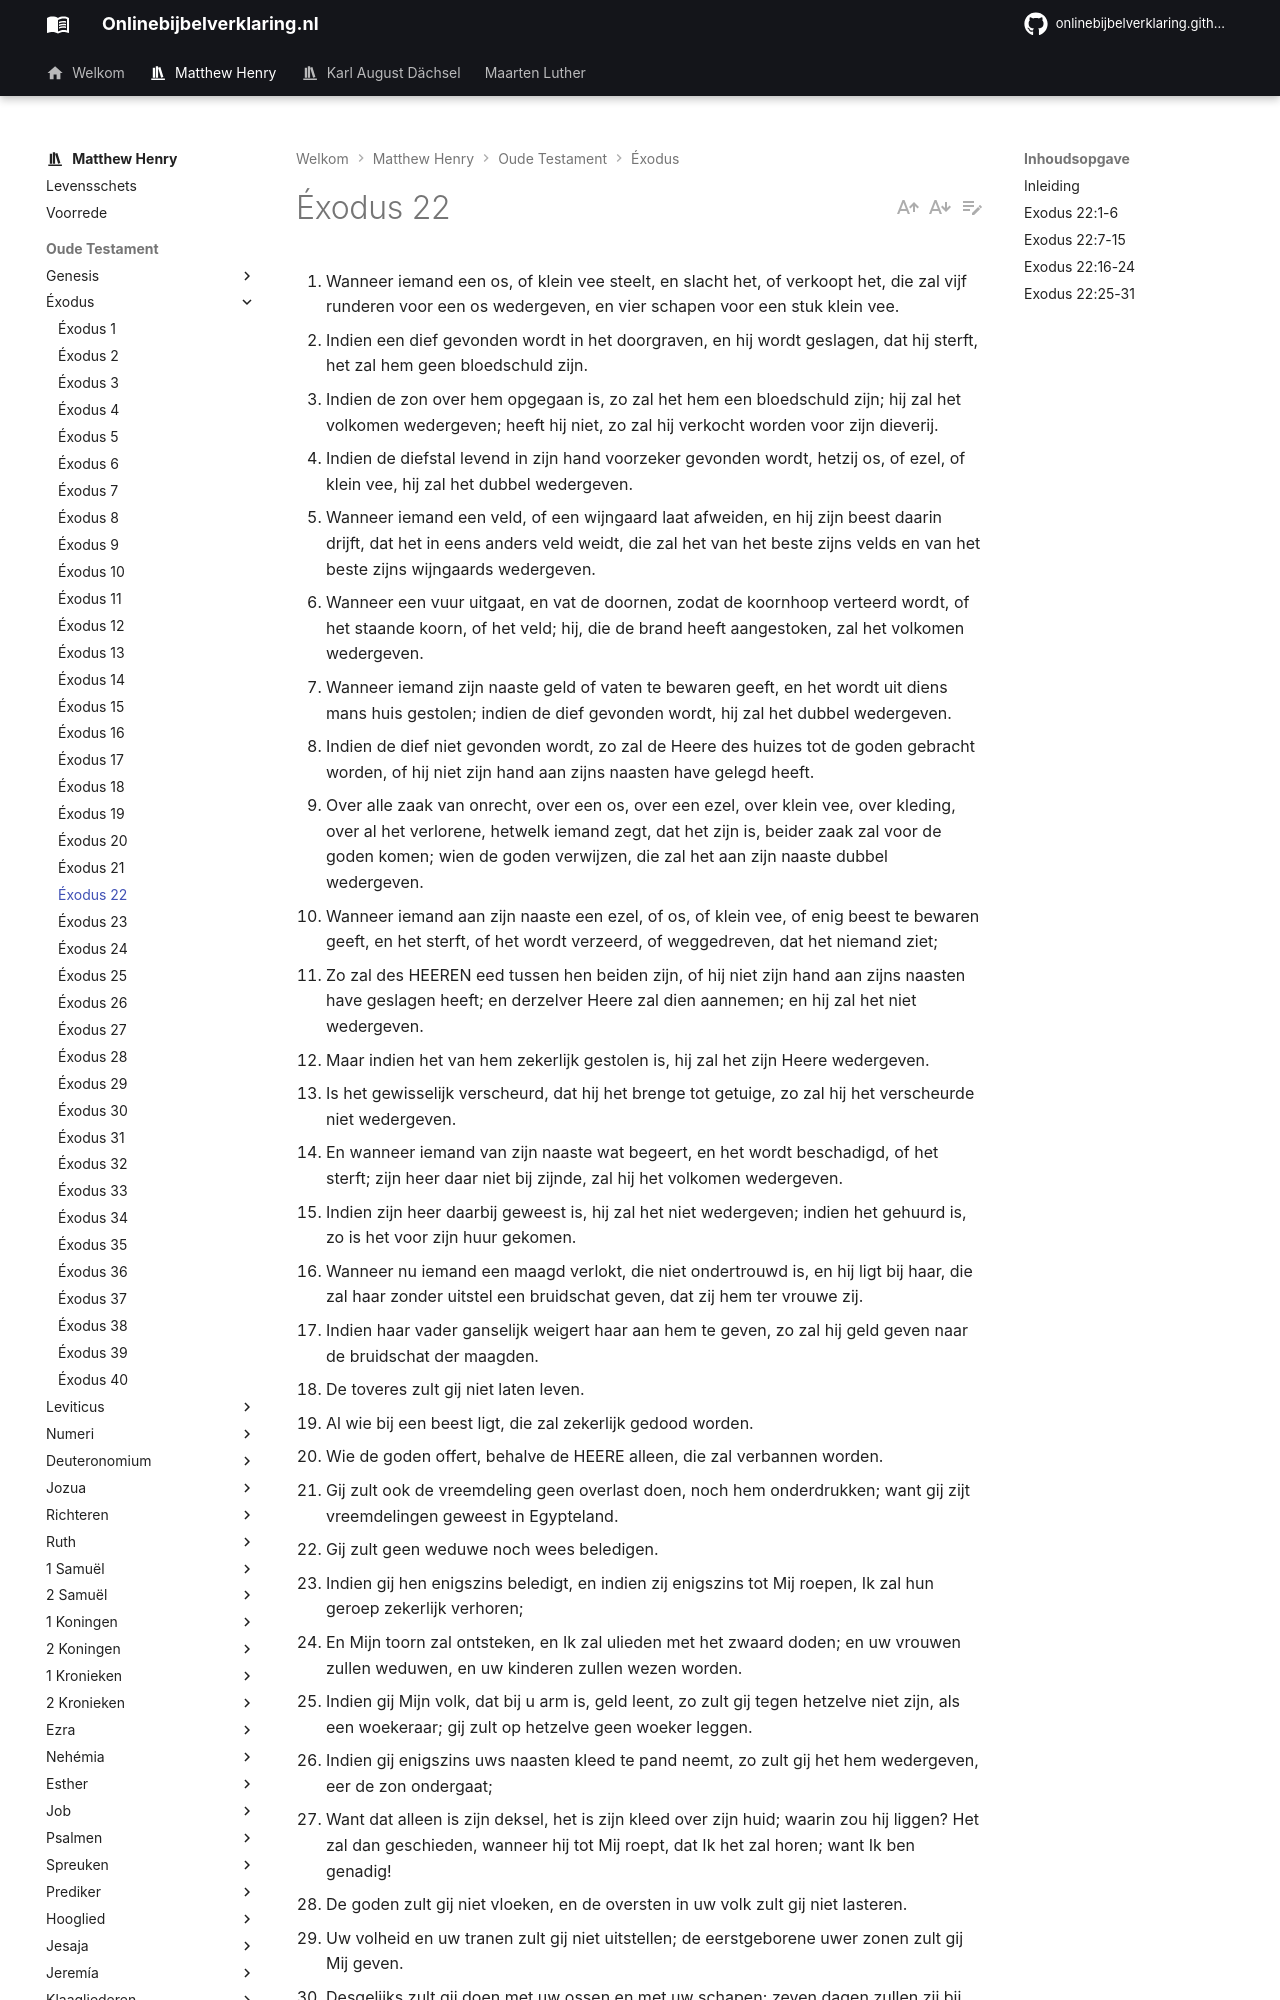

repository: onlinebijbelverklaring/onlinebijbelverklaring.github.io · page: matthewhenry/Exodus/Exodus22/index.html · generator: mkdocs

1. Wanneer iemand een os, of klein vee steelt, en slacht het, of verkoopt het, die zal vijf runderen voor een os wedergeven, en vier schapen voor een stuk klein vee. 
2. Indien een dief gevonden wordt in het doorgraven, en hij wordt geslagen, dat hij sterft, het zal hem geen bloedschuld zijn. 
3. Indien de zon over hem opgegaan is, zo zal het hem een bloedschuld zijn; hij zal het volkomen wedergeven; heeft hij niet, zo zal hij verkocht worden voor zijn dieverij. 
4. Indien de diefstal levend in zijn hand voorzeker gevonden wordt, hetzij os, of ezel, of klein vee, hij zal het dubbel wedergeven. 
5. Wanneer iemand een veld, of een wijngaard laat afweiden, en hij zijn beest daarin drijft, dat het in eens anders veld weidt, die zal het van het beste zijns velds en van het beste zijns wijngaards wedergeven. 
6. Wanneer een vuur uitgaat, en vat de doornen, zodat de koornhoop verteerd wordt, of het staande koorn, of het veld; hij, die de brand heeft aangestoken, zal het volkomen wedergeven. 
7. Wanneer iemand zijn naaste geld of vaten te bewaren geeft, en het wordt uit diens mans huis gestolen; indien de dief gevonden wordt, hij zal het dubbel wedergeven. 
8. Indien de dief niet gevonden wordt, zo zal de Heere des huizes tot de goden gebracht worden, of hij niet zijn hand aan zijns naasten have gelegd heeft. 
9. Over alle zaak van onrecht, over een os, over een ezel, over klein vee, over kleding, over al het verlorene, hetwelk iemand zegt, dat het zijn is, beider zaak zal voor de goden komen; wien de goden verwijzen, die zal het aan zijn naaste dubbel wedergeven. 
10. Wanneer iemand aan zijn naaste een ezel, of os, of klein vee, of enig beest te bewaren geeft, en het sterft, of het wordt verzeerd, of weggedreven, dat het niemand ziet; 
11. Zo zal des HEEREN eed tussen hen beiden zijn, of hij niet zijn hand aan zijns naasten have geslagen heeft; en derzelver Heere zal dien aannemen; en hij zal het niet wedergeven. 
12. Maar indien het van hem zekerlijk gestolen is, hij zal het zijn Heere wedergeven. 
13. Is het gewisselijk verscheurd, dat hij het brenge tot getuige, zo zal hij het verscheurde niet wedergeven. 
14. En wanneer iemand van zijn naaste wat begeert, en het wordt beschadigd, of het sterft; zijn heer daar niet bij zijnde, zal hij het volkomen wedergeven. 
15. Indien zijn heer daarbij geweest is, hij zal het niet wedergeven; indien het gehuurd is, zo is het voor zijn huur gekomen. 
16. Wanneer nu iemand een maagd verlokt, die niet ondertrouwd is, en hij ligt bij haar, die zal haar zonder uitstel een bruidschat geven, dat zij hem ter vrouwe zij. 
17. Indien haar vader ganselijk weigert haar aan hem te geven, zo zal hij geld geven naar de bruidschat der maagden. 
18. De toveres zult gij niet laten leven. 
19. Al wie bij een beest ligt, die zal zekerlijk gedood worden. 
20. Wie de goden offert, behalve de HEERE alleen, die zal verbannen worden. 
21. Gij zult ook de vreemdeling geen overlast doen, noch hem onderdrukken; want gij zijt vreemdelingen geweest in Egypteland. 
22. Gij zult geen weduwe noch wees beledigen. 
23. Indien gij hen enigszins beledigt, en indien zij enigszins tot Mij roepen, Ik zal hun geroep zekerlijk verhoren; 
24. En Mijn toorn zal ontsteken, en Ik zal ulieden met het zwaard doden; en uw vrouwen zullen weduwen, en uw kinderen zullen wezen worden. 
25. Indien gij Mijn volk, dat bij u arm is, geld leent, zo zult gij tegen hetzelve niet zijn, als een woekeraar; gij zult op hetzelve geen woeker leggen. 
26. Indien gij enigszins uws naasten kleed te pand neemt, zo zult gij het hem wedergeven, eer de zon ondergaat; 
27. Want dat alleen is zijn deksel, het is zijn kleed over zijn huid; waarin zou hij liggen? Het zal dan geschieden, wanneer hij tot Mij roept, dat Ik het zal horen; want Ik ben genadig! 
28. De goden zult gij niet vloeken, en de oversten in uw volk zult gij niet lasteren. 
29. Uw volheid en uw tranen zult gij niet uitstellen; de eerstgeborene uwer zonen zult gij Mij geven. 
30. Desgelijks zult gij doen met uw ossen en met uw schapen; zeven dagen zullen zij bij hun moeder zijn, op de achtsten dag zult gij ze Mij geven. 
31. Gij nu zult Mij heilige lieden zijn; daarom zult gij geen vlees eten, dat op het veld gescheurd is, gij zult het de hond voorwerpen. 

## Inleiding

De wetten van dit hoofdstuk hebben betrekking:  
I.	Op het achtste gebod, betreffende diefstal, vers 1-4 Overtreding door vee, vers 5, schade door vuur, vers 6, toebetrouwd goed, vers 7-13 Het lenen van vee, vers 14, 15, of geld, vers 25-27.  
II.	Op het zevende gebod. Tegen hoererij, vers 16, 17, beestachtigheid, vers 19.  
III.	Op de eerste tafel, verbiedende toverij, vers 18, afgoderij, vers 20. Bevelende de eerstelingen van de vruchten te offeren, vers 29, 30.  
IV.	Op de armen, vers 21-24.   
V.	Op het burgerlijk bestuur, vers 23.   
VI.	Op het bijzondere van de Joodse natie, vers 31.
